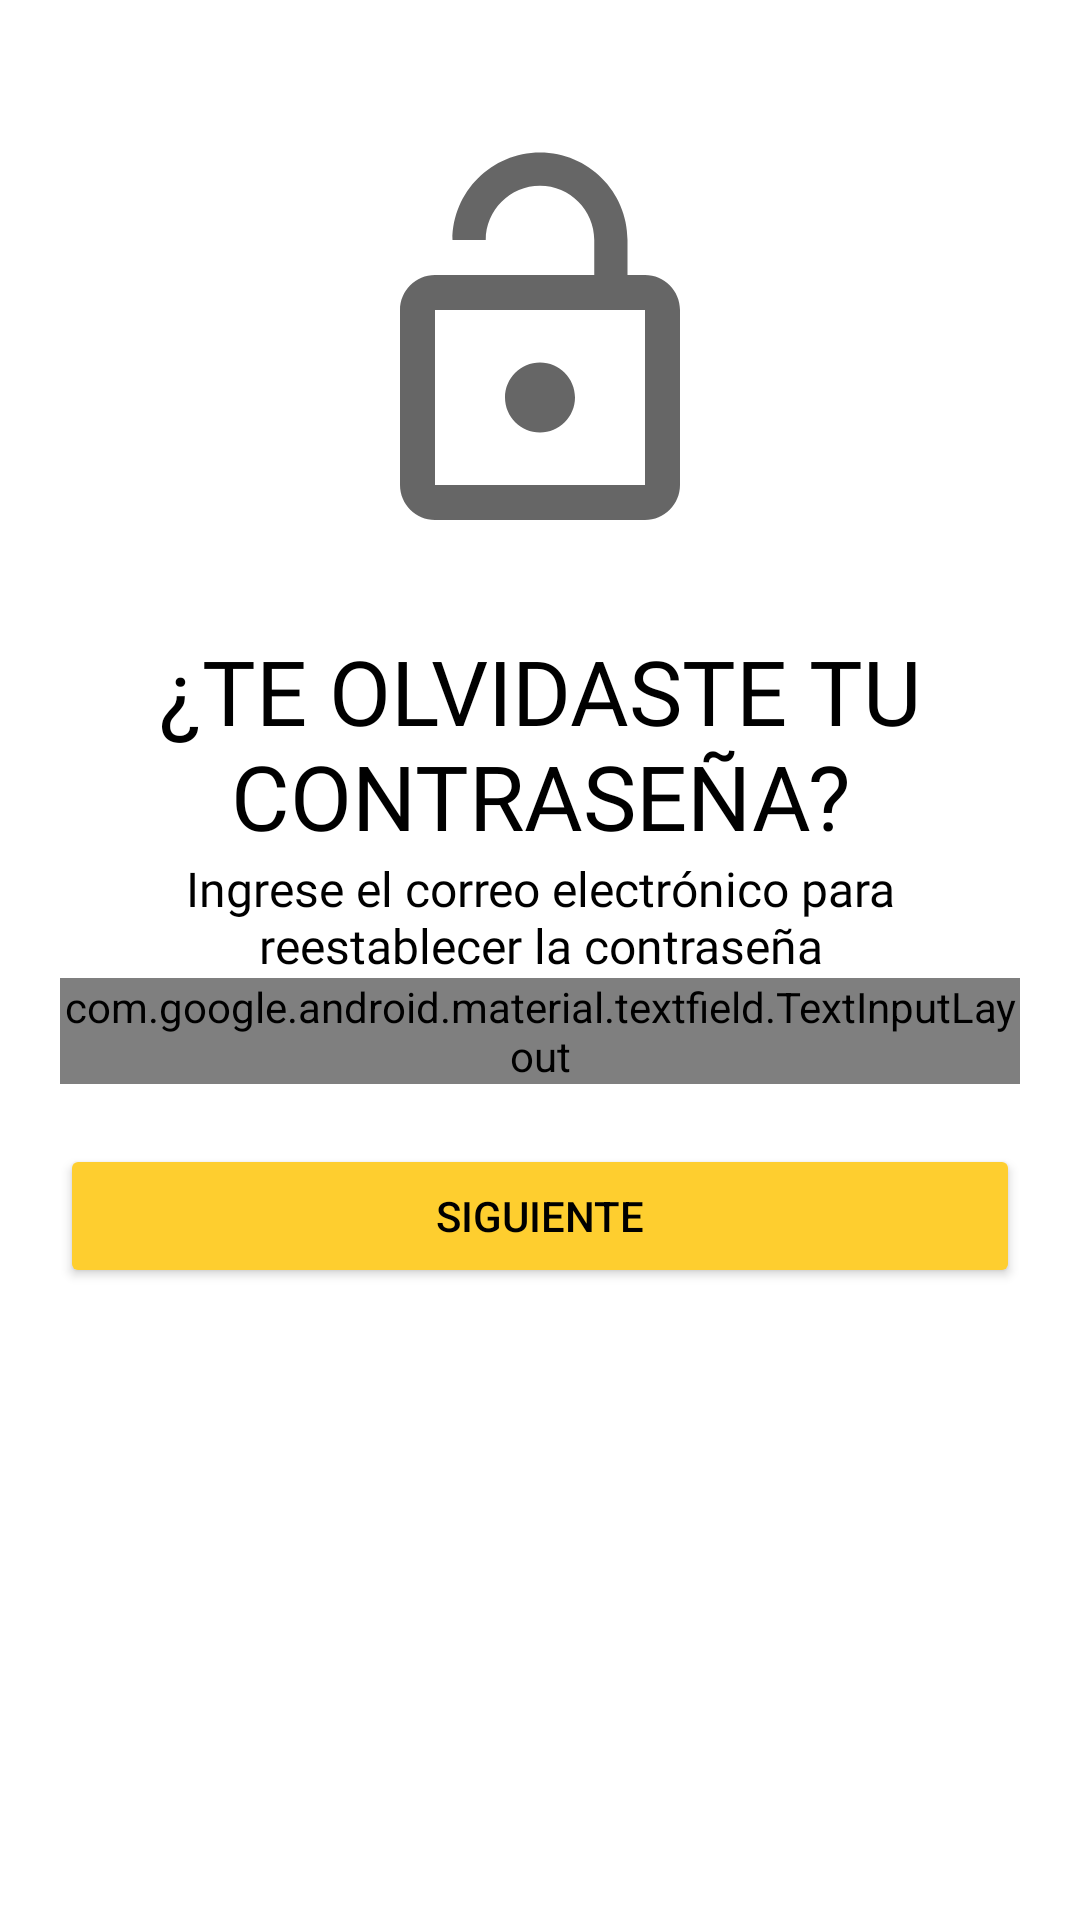

The Android layout XML behind this screen, and the referenced resources:
<!-- AndroidManifest.xml: application theme AppTheme -->
<!-- res/layout/fragment_forget.xml -->
<?xml version="1.0" encoding="utf-8"?>
<ScrollView xmlns:android="http://schemas.android.com/apk/res/android"
    xmlns:tools="http://schemas.android.com/tools"
    android:layout_width="match_parent"
    android:layout_height="match_parent"
    xmlns:app="http://schemas.android.com/apk/res-auto"
    tools:context=".loginregister_usuario.forget"
    android:background="#ffff"
    android:orientation="vertical"
    android:paddingLeft="20dp"
    android:paddingRight="20dp"
    android:paddingTop="20dp">

    <LinearLayout
        android:layout_width="match_parent"
        android:layout_height="wrap_content"
        android:orientation="vertical">

        <ImageView
            android:id="@+id/back_icon"
            android:layout_width="wrap_content"
            android:layout_height="wrap_content"
            android:padding="5dp"
            android:src="@drawable/ic_arrow_back_black_24dp" />

        <ImageView

            android:layout_width="150dp"
            android:layout_height="150dp"
            android:padding="5dp"
            app:startIconTint="@color/colorPrimaryDark"
            android:src="@drawable/ic_baseline_lock_open_50"
            android:layout_gravity="center"
            android:layout_marginTop="10dp"
            android:contentDescription="@string/todo" />

        <TextView
            android:layout_width="wrap_content"
            android:layout_height="wrap_content"
            android:text="@string/te_olvidaste_tu_contrase_a"
            android:fontFamily="@font/helvetica_now_text_ext_bd_ita"
            android:textColor="@color/colorPrimaryDark"
            android:textSize="30sp"
           android:textAlignment="center"
            android:layout_marginTop="20dp"
            android:layout_gravity="center"/>
        <TextView
            android:layout_width="wrap_content"
            android:layout_height="wrap_content"
            android:text="@string/ingresa_el_correo_electr_nico_y_el_nombre_de_usuario_de_tu_cuenta"
            android:fontFamily="@font/helvetica_now_text_light"
            android:textColor="@color/colorPrimaryDark"
            android:textSize="16sp"
            android:textAlignment="center"
            android:layout_gravity="center"/>



        <com.google.android.material.textfield.TextInputLayout
            android:layout_width="match_parent"
            android:layout_height="wrap_content"
            android:hint="@string/correo_electr_nico"
            app:startIconDrawable="@drawable/ic_mail_black_24dp"
            style="@style/Widget.MaterialComponents.TextInputLayout.OutlinedBox"
            app:startIconTint="@color/colorPrimaryDark"
            android:textColorHint="@color/colorPrimaryDark"
            app:hintTextColor="@color/colorPrimaryDark"
            app:boxStrokeColor="@color/colorPrimaryDark"
            app:boxStrokeWidthFocused="2dp">

                <com.google.android.material.textfield.TextInputEditText
                    android:id="@+id/edtxt_eMailReestablecer"
                    android:layout_width="match_parent"
                    android:layout_height="wrap_content"
                    android:inputType="textEmailAddress">

            </com.google.android.material.textfield.TextInputEditText>

        </com.google.android.material.textfield.TextInputLayout>

        <Button
            android:id="@+id/buttonNext"
            android:layout_width="match_parent"
            android:layout_height="wrap_content"
            android:text="@string/sig_btn"
            android:backgroundTint="@color/colorPrimary"
            android:textColor="@color/colorPrimaryDark"
            android:layout_marginTop="20dp"
            android:elevation="5dp" />

    </LinearLayout>

</ScrollView>
<!-- resources referenced by this layout -->
<resources>
  <color name="colorPrimary">#fece2f</color>
  <color name="colorPrimaryDark">#000000</color>
  <!-- drawable ic_baseline_lock_open_50 (drawable) -->
  <vector android:height="50dp" android:tint="?attr/colorControlNormal"
      android:viewportHeight="24" android:viewportWidth="24"
      android:width="50dp" xmlns:android="http://schemas.android.com/apk/res/android">
      <path android:fillColor="@android:color/white" android:pathData="M12,17c1.1,0 2,-0.9 2,-2s-0.9,-2 -2,-2 -2,0.9 -2,2 0.9,2 2,2zM18,8h-1L17,6c0,-2.76 -2.24,-5 -5,-5S7,3.24 7,6h1.9c0,-1.71 1.39,-3.1 3.1,-3.1 1.71,0 3.1,1.39 3.1,3.1v2L6,8c-1.1,0 -2,0.9 -2,2v10c0,1.1 0.9,2 2,2h12c1.1,0 2,-0.9 2,-2L20,10c0,-1.1 -0.9,-2 -2,-2zM18,20L6,20L6,10h12v10z"/>
  </vector>
  <string name="correo_electr_nico">Correo Electrónico</string>
  <string name="ingresa_el_correo_electr_nico_y_el_nombre_de_usuario_de_tu_cuenta">Ingrese el correo electrónico para reestablecer la contraseña</string>
  <string name="sig_btn">SIGUIENTE</string>
  <string name="te_olvidaste_tu_contrase_a">¿TE OLVIDASTE TU CONTRASEÑA?</string>
  <string name="todo">TODO</string>
  <style name="AppTheme" parent="Theme.AppCompat.Light.DarkActionBar">
          
          <item name="colorPrimary">@color/colorPrimary</item>
          <item name="colorPrimaryDark">@color/colorPrimaryDark</item>
          <item name="colorAccent">@color/colorAccent</item>
      </style>
  <color name="colorAccent">#000000</color>
</resources>
